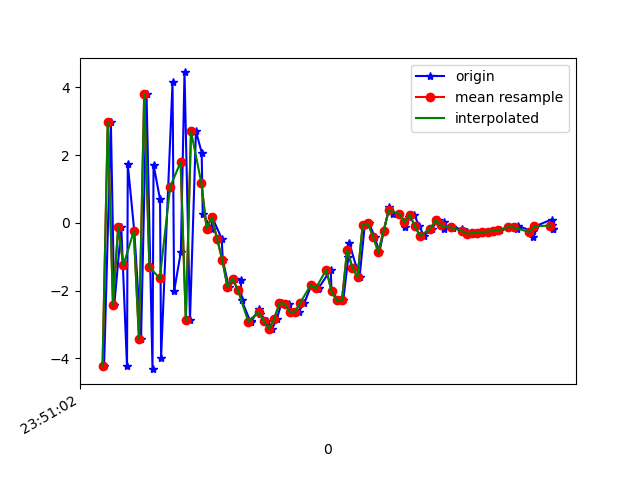

The table this chart was drawn from, first rows:
1617666662606, 362299248908450, -4.2201834, -0.6943889, 2.46698
1617666662632, 362299268139220, 2.978, 0.591, -4.445
1617666662645, 362299287369990, -2.431, -0.2759, 6.896
1617666662672, 362299306600760, -0.1229, 0.02692, -8.04
1617666662694, 362299325831530, -4.231, -0.6425, 1.792
1617666662697, 362299345062300, 1.723, 0.5481, -5.499
1617666662722, 362299364293070, -0.2473, 0.1293, 8.365
1617666662748, 362299383523840, -3.432, -0.2831, -8.293
1617666662769, 362299402754610, 3.809, 1.248, 5.038
1617666662792, 362299421985380, -4.321, -0.5817, 1.008
1617666662796, 362299441216150, 1.718, 0.6623, -5.87
1617666662821, 362299460446920, 0.6917, 0.6962, 8.943
1617666662825, 362299479677690, -3.979, -0.5839, -5.985
1617666662869, 362299498908460, 4.147, 1.351, 1.766
1617666662875, 362299518139230, -2.023, -0.01081, 7.009
1617666662901, 362299537370000, -0.8539, 0.904, -5.326
1617666662915, 362299556600770, 4.441, 1.977, 10.37
1617666662936, 362299575831540, -2.882, -0.768, 4.259
1617666662959, 362299595062310, 2.702, -0.1639, -0.111
1617666662981, 362299614293080, 2.076, -0.9703, 9.188
1617666662985, 362299633523850, 0.2587, -1.035, 7.005
1617666663019, 362299652754620, -0.1686, -0.2059, 5.058
1617666663022, 362299671985390, 0.1628, -0.3129, 4.938
1617666663058, 362299691216160, -0.4698, -0.177, 4.103
1617666663062, 362299710446930, -1.092, -0.2826, 3.57
1617666663085, 362299729677700, -1.887, -0.6923, 2.873
1617666663110, 362299748908470, -1.647, -0.3537, 1.275
1617666663131, 362299768139240, -1.68, -0.9165, 0.3455
1617666663135, 362299787370010, -2.29, -1.236, -0.5026
1617666663169, 362299806600780, -2.936, -0.6656, -1.283
1617666663172, 362299825831550, -2.898, -0.6172, -2.589
1617666663202, 362299845062320, -2.558, -0.7651, -3.158
1617666663206, 362299864293090, -2.7, -0.868, -3.584
1617666663233, 362299883523860, -2.91, -0.5434, -4.184
1617666663252, 362299902754630, -3.127, -0.143, -4.755
1617666663270, 362299921985400, -2.828, -0.02511, -5.197
1617666663288, 362299941216170, -2.372, 0.05994, -5.542
1617666663315, 362299960446940, -2.394, 0.1736, -5.534
1617666663331, 362299979677710, -2.638, 0.2993, -5.266
1617666663354, 362299998908480, -2.621, 0.2672, -5.03
1617666663376, 362300018139250, -2.36, 0.1725, -4.972
1617666663402, 362300037370020, -1.852, 0.2669, -4.427
1617666663403, 362300056600790, -1.821, 0.2768, -3.716
1617666663428, 362300075831560, -1.941, 0.1643, -2.899
1617666663431, 362300095062330, -1.924, 0.1451, -2.618
1617666663477, 362300114293100, -1.379, 0.3279, -2.845
1617666663480, 362300133523870, -2.027, -0.1978, -1.516
1617666663506, 362300152754640, -2.28, -0.5998, -0.8803
1617666663525, 362300171985410, -2.292, -0.5614, -0.8331
1617666663545, 362300191216180, -0.996, -0.1711, -0.8641
1617666663549, 362300210446950, -0.6089, -0.3303, 0.03924
1617666663576, 362300229677720, -1.324, -0.5765, 0.8352
1617666663588, 362300248908490, -1.592, -0.5167, 0.6831
1617666663608, 362300268139260, -0.04961, -0.4561, 1.195
1617666663625, 362300287370030, -0.01823, -0.7278, 2.339
1617666663646, 362300306600800, -0.4183, -0.8579, 3.047
1617666663664, 362300325831570, -0.8648, -0.4253, 2.832
1617666663681, 362300345062340, -0.2398, -0.3079, 2.379
1617666663702, 362300364293110, 0.4665, -0.424, 2.865
1617666663718, 362300383523880, 0.2688, -0.353, 3.593
1617666663741, 362300402754650, 0.272, 0.0438, 3.444
... 31 more rows
